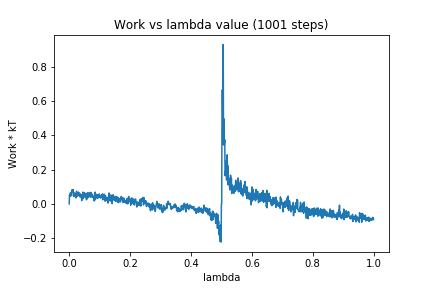

Values plotted in this chart, from the file beside it:
0, 0.0
1, 0.05115
2, 0.04476
3, 0.04592
4, 0.06538
5, 0.04525
6, 0.06181
7, 0.06614
8, 0.07221
9, 0.08259
10, 0.08136
11, 0.07621
12, 0.06577
13, 0.08289
14, 0.046
15, 0.06512
16, 0.0436
17, 0.06108
18, 0.04407
19, 0.05466
20, 0.06078
21, 0.05211
22, 0.03484
23, 0.03819
24, 0.07371
25, 0.04908
26, 0.04537
27, 0.0446
28, 0.05868
29, 0.05336
30, 0.06922
31, 0.05482
32, 0.05597
33, 0.04674
34, 0.06317
35, 0.05862
36, 0.03939
37, 0.05382
38, 0.0542
39, 0.04789
40, 0.05071
41, 0.01847
42, 0.04088
43, 0.05206
44, 0.04724
45, 0.06908
46, 0.03096
47, 0.04582
48, 0.05981
49, 0.06101
50, 0.06524
51, 0.04331
52, 0.05391
53, 0.03719
54, 0.05093
55, 0.06119
56, 0.03666
57, 0.02363
58, 0.05384
59, 0.0343
60, 0.06504
... 940 more rows
